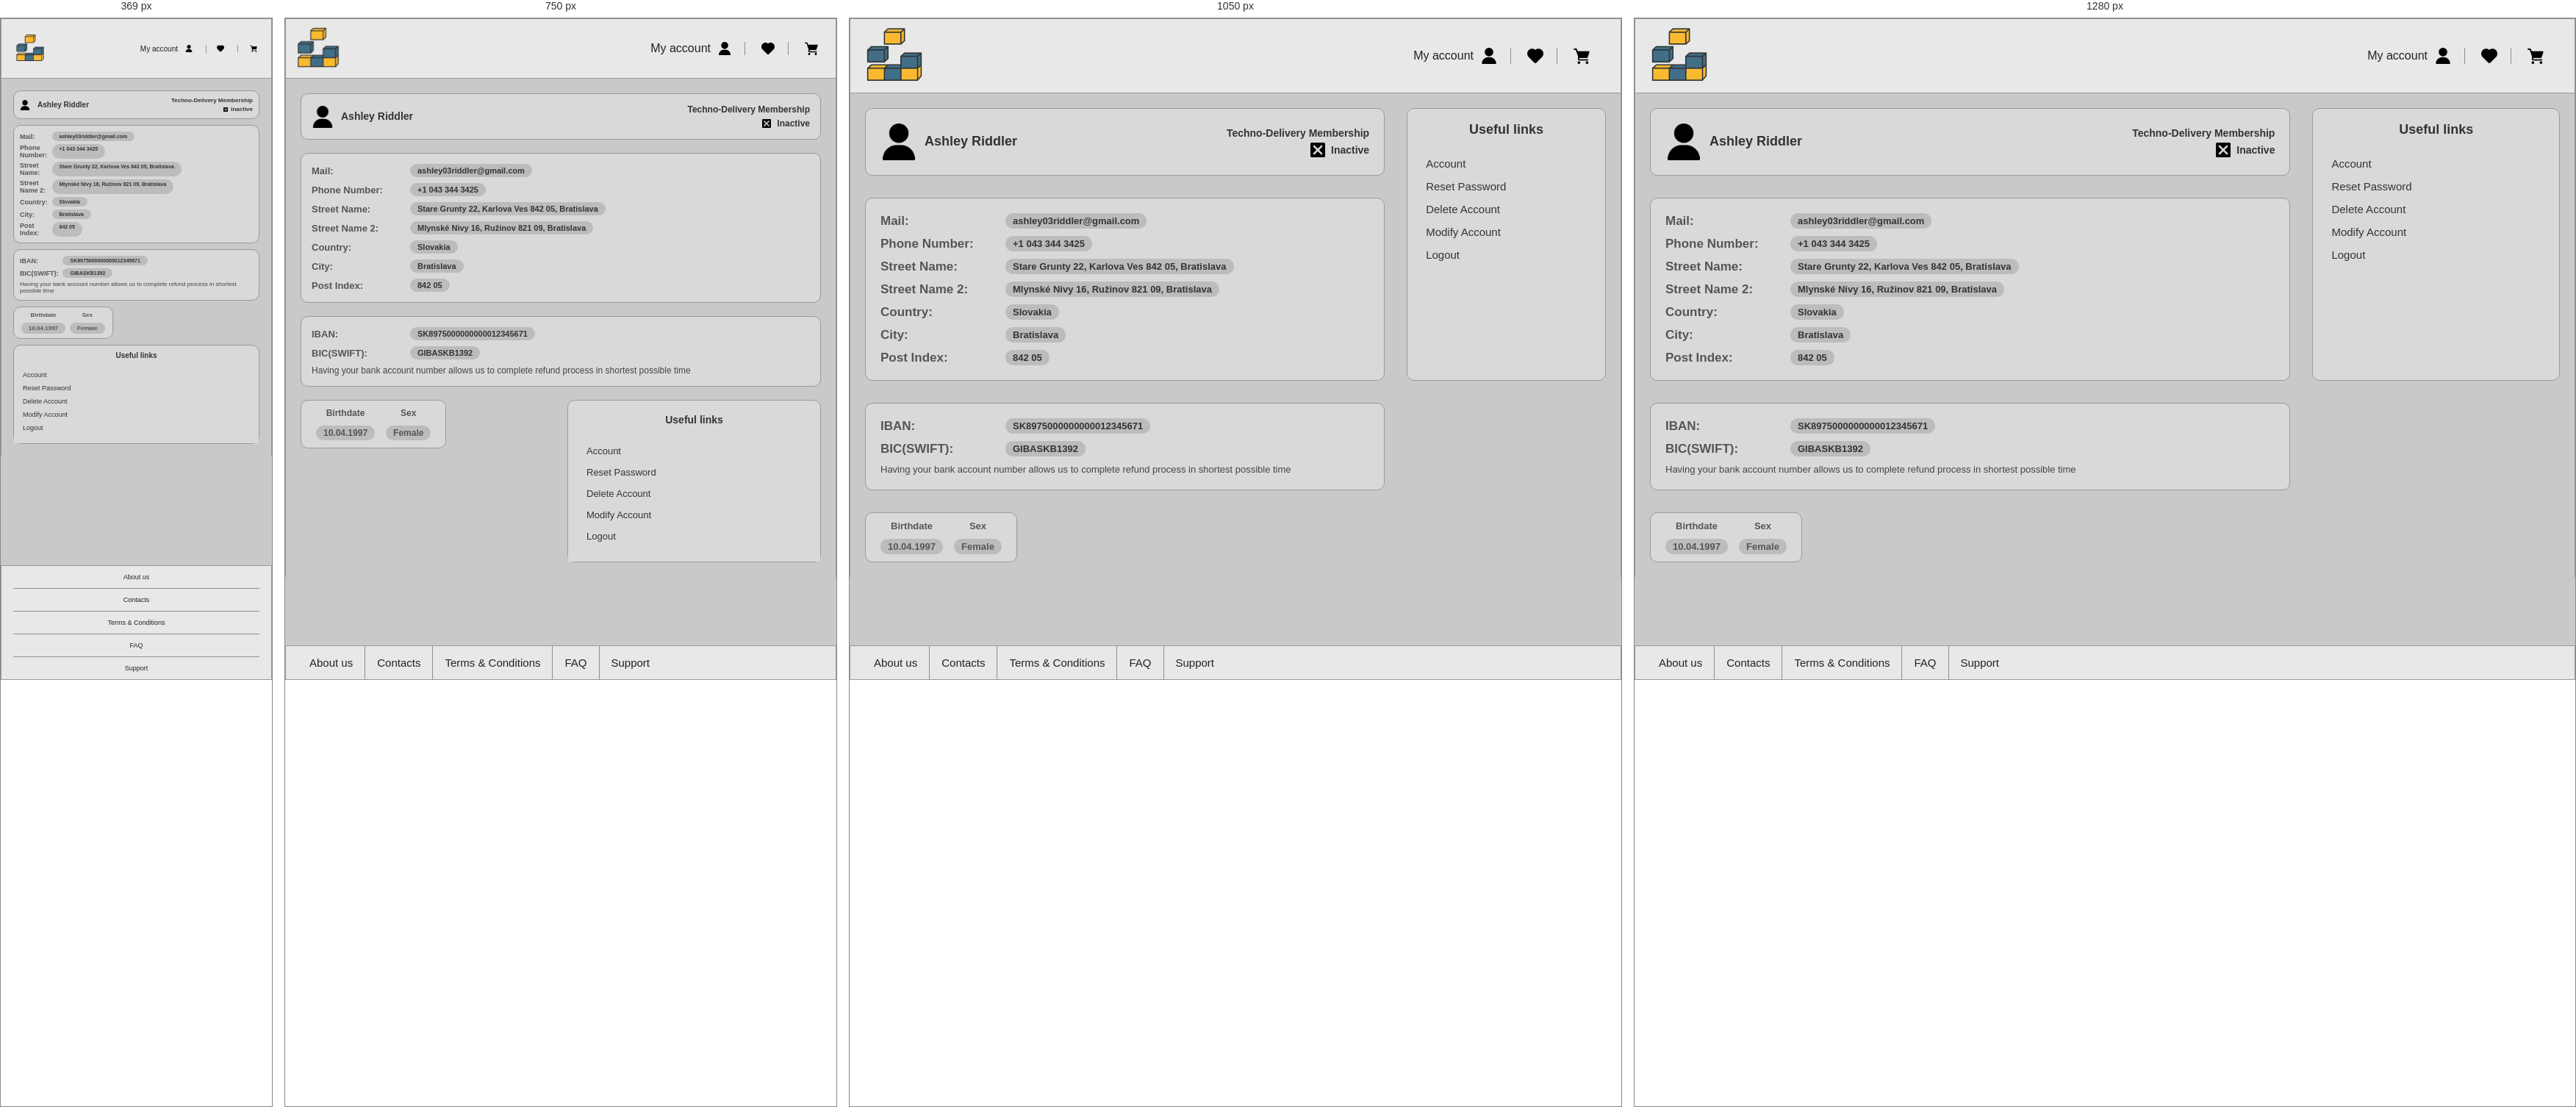
Rendered at 369 px, 750 px, 1050 px and 1280 px, left to right.

<!-- file: account.html -->
<!DOCTYPE html>
<html lang = "en">
    <head>
        <meta charset = "UTF-8">
        <meta name = "viewport" content = "width = device-width, initial-scale = 1.0">
        <link rel = "stylesheet" href = "css/account.css">
        <link rel = "stylesheet" href = "css/style.css">
    </head>
    <body>
        <div class = "page-container">
            <!--HEADER-->
            <header class = "site-header">
                <div class = "header-inner-elements">
                    <a href = "index.html" class = "logo">
                        <img src = "images/logo.png" alt = "TechnoDom logo">
                    </a>
                    
                    <div class = "header-actions">
                        <div class = "account-block">
                            <span class = "account-name">My account </span>
                            <a href = "account.html" class = "header-icon">
                                <img src = "images/user.png" alt = "User profile icon">
                            </a>
                        </div>
                        
                        <div class = "shop-icons">
                            <a href="favourites.html" class = "header-icon">
                                <img src = "images/heart.png" alt = "Wishlist icon">
                            </a>

                            <a href = "cart-step1.html" class = "header-icon">
                                <img src = "images/cart.png" alt = "Shopping cart icon">
                            </a>
                        </div>
                    </div>
                </div>
            </header>
            
            <!--MAIN-->
            <main>
                <div class = "site-main">
                    <div class = "account-state">

                        <div class = "account-part">   
                            <img src = "images/user.png" alt = "User account image">
                            <h2>Ashley Riddler</h2>
                        </div>

                        <div class = "membership-part">
                            <h4 class = "membership-label">Techno-Delivery Membership</h4>
                            <div class="status-container">
                                    <img src="images/black-cross.png" alt="icon">
                                    <h4 class="membership-status">Inactive</h4>
                            </div>
                        </div>

                    </div>

                    <div class = "location-contact-info">
                        <h3 class = "mail-label">Mail:</h3>
                        <h3 class = "mail-data">ashley03riddler@gmail.com</h3>
                        
                        <h3 class = "number-label">Phone Number:</h3>
                        <h3 class = "number-data">+1 043 344 3425</h3>
                        
                        <h3 class = "street-label">Street Name:</h3>
                        <h3 class = "street-data">Stare Grunty 22, Karlova Ves 842 05, Bratislava</h3>
                        
                        <h3 class = "street2-label">Street Name 2:</h3>
                        <h3 class = "street2-data">Mlynské Nivy 16, Ružinov 821 09, Bratislava</h3>

                        <h3 class = "country-label">Country:</h3>
                        <h3 class = "country-data">Slovakia</h3>
                        
                        <h3 class = "city-label">City:</h3>
                        <h3 class = "city-data">Bratislava</h3>
                        
                        <h3 class = "post-index-label">Post Index:</h3>
                        <h3 class = "post-index-data">842 05</h3>
                    </div>
                    
                    <div class = "payment-info">
                        <h3 class = "iban-label">IBAN:</h3>
                        <h3 class = "iban-data">SK8975000000000012345671</h3>
                        
                        <h3 class = "bic-label">BIC(SWIFT):</h3>
                        <h3 class = "bic-data">GIBASKB1392</h3>
                        
                        <h3 class = "acredit-info">Having your bank account number allows us to complete refund process in shortest possible time</h3>
                    </div> 
                        
                    <div class = "identity-info-layout">
                        <div class = "identity-items">
                            <h3 class = "birthdate-label" >Birthdate</h3>
                            <h3 class = "birthdate-data">10.04.1997</h3>
                            <h3 class = "sex-label">Sex</h3>
                            <h3 class = "sex-data">Female</h3>
                        </div>
                    </div>
                    
                    <div class = "link-layout">
                        <h4>
                            Useful links
                        </h4>
                        <ul class = "link-menu">
                            <li class = "menu-item"><a href = "account.html">Account</a>
                            <li class = "menu-item"><a href = "reset_password.html">Reset Password</a></li>
                            <li class = "menu-item"><a href = "modify_account.html">Delete Account</a></li>
                            <li class = "menu-item"><a href = "modify_account.html">Modify Account</a></li>
                            <li class = "menu-item"><a href = "#">Logout</a></li>
                        </ul>
                    </div>
                </div>


            </main>
            
            <!--FOOTER-->
            <footer class = "site-footer">
                <ul class = "footer-list">
                <li class = "footer-item"><a href = "about.html">About us</a></li>
                <li class = "footer-item"><a href = "contacts.html">Contacts</a></li>
                <li class = "footer-item"><a href = "tac.txt">Terms &amp; Conditions</a></li>
                <li class = "footer-item"><a href = "faq.html">FAQ</a></li>
                <li class = "footer-item"><a href = "support.html">Support</a></li>
                </ul>
            </footer>

        </div>
    </body>
</html>



/* @media block from css/account.css */
@media (max-width: 900px) {
    .site-main {
        grid-template-columns: 1fr 1fr;
        gap: 18px;
        padding: 16px;
    }
 
    .account-state {
        grid-column: 1 / -1;
        grid-row: 1;
        padding: 14px;
        gap: 10px;
    }
 
    .location-contact-info {
        grid-column: 1 / -1;
        grid-row: 2;
        padding: 14px;
        grid-template-columns: 120px 1fr;
        column-gap: 14px;
        row-gap: 8px;
    }
 
    .payment-info {
        grid-column: 1 / -1;
        grid-row: 3;
        padding: 14px;
        grid-template-columns: 120px 1fr;
        column-gap: 14px;
        row-gap: 8px;
    }
 
    .identity-info-layout {
        grid-column: 1;
        grid-row: 4;
    }
 
    .link-layout {
        grid-column: 2;
        grid-row: 4;
    }
 
    .account-part img { width: 30px; }
    .account-part h2 { font-size: 14px; }
    .membership-label { font-size: 12px; }
    .status-container img { width: 12px; }
    .membership-status { font-size: 12px; }
    h3[class$="-label"] { font-size: 13px; }
    h3[class$="-data"] { font-size: 11px; }
    .acredit-info { font-size: 12px; }
    .identity-items h3 { font-size: 12px; }
    .link-layout h4 { font-size: 14px; }
    .menu-item { font-size: 13px; }
}

/* @media block from css/account.css */
@media (max-width: 600px) {
    .site-main {
        grid-template-columns: 1fr;
        gap: 14px;
        padding: 12px;
    }
 
    .account-state {
        grid-column: 1;
        grid-row: 1;
        padding: 12px;
        flex-wrap: wrap;
    }
 
    .location-contact-info {
        grid-column: 1;
        grid-row: 2;
        padding: 12px;
        grid-template-columns: 100px 1fr;
        column-gap: 10px;
        row-gap: 6px;
    }
 
    .payment-info {
        grid-column: 1;
        grid-row: 3;
        padding: 12px;
        grid-template-columns: 100px 1fr;
        column-gap: 10px;
        row-gap: 6px;
    }
 
    .identity-info-layout {
        grid-column: 1;
        grid-row: 4;
    }
 
    .link-layout {
        grid-column: 1;
        grid-row: 5;
    }
 
    .link-layout h4 { padding: 12px 16px 8px; }
    .link-menu { padding: 8px 18px 16px; }
    .menu-item { padding: 5px 0; }
 
    .account-part img { width: 20px; }
    .account-part h2 { font-size: 12px; }
    .membership-label { font-size: 10px; }
    .status-container img { width: 8px; }
    .membership-status { font-size: 10px; }
    h3[class$="-label"] { font-size: 11px; }
    h3[class$="-data"] { font-size: 9px; }
    .acredit-info { font-size: 10px; }
    .identity-items h3 { font-size: 10px; }
    .link-layout h4 { font-size: 12px; }
    .menu-item { font-size: 11px; }
}

/* @media block from css/account.css */
@media (max-width: 500px) {
    .site-main {
        gap: 12px;
        padding: 10px;
    }
 
    .account-state { padding: 10px; }
 
    .location-contact-info {
        grid-template-columns: min-content 1fr;
        column-gap: 8px;
        padding: 10px;
    }
 
    .payment-info {
        grid-template-columns: min-content 1fr;     
        column-gap: 8px;
        padding: 10px;
    }
 
    .identity-items {
        padding: 8px 14px;
        column-gap: 10px;
    }
}

/* @media block from css/account.css */
@media (max-width: 475px) {
    .membership-label { text-align: right; }
    .account-state { gap: 6px; }
    .membership-part { gap: 3px; }
    .status-container { gap: 5px; }
}

/* @media block from css/account.css */
@media (max-width: 370px) {
    .site-main {
        gap: 8px;
        padding: 8px;
    }
 
    .account-state { padding: 8px; }
 
    .location-contact-info {
        padding: 8px;
        column-gap: 6px;
        row-gap: 4px;
    }
 
    .payment-info {
        padding: 8px;
        column-gap: 6px;
        row-gap: 4px;
    }
 
    .identity-items {
        padding: 6px 10px;
        column-gap: 6px;
        row-gap: 6px;
    }
 
    .link-layout h4 { padding: 8px 12px 6px; }
    .link-menu { padding: 6px 12px 12px; }
    .menu-item { padding: 4px 0; }
    .status-container { gap: 4px; }
 
    .account-part img { width: 14px; }
    .account-part h2 { font-size: 10px; }
    .membership-label { font-size: 8px; }
    .status-container img { width: 6px; }
    .membership-status { font-size: 8px; }
    h3[class$="-label"] { font-size: 9px; }
    h3[class$="-data"] { font-size: 7px; }
    .acredit-info { font-size: 8px; }
    .identity-items h3 { font-size: 8px; }
    .link-layout h4 { font-size: 10px; }
    .menu-item { font-size: 9px; }
}

/* @media block from css/style.css */
@media (max-width: 1200px) {
    .hero-section {
        grid-template-columns: 1fr;
    }

    .hero-right {
        grid-template-columns: 1fr 1fr;
        gap: 18px;
        align-items: stretch;
    }

    .promo-card {
        display: grid;
        grid-template-columns: 220px 1fr;
        align-items: stretch;
        min-height: 220px;
        height: 100%;
    }

    .promo-card img {
        width: 100%;
        height: 100%;
        object-fit: contain;
        background-color: #e7e7e7;
        padding: 12px;
    }

    .promo-text {
        display: flex;
        flex-direction: column;
        justify-content: flex-start;
        text-align: left;
        padding: 20px;
        gap: 8px;
        height: 100%;
    }

    .promo-text h3 {
        min-height: 52px;
    }

    .promo-text p {
        margin-bottom: 0;
    }

    .promo-button {
        margin-top: auto;
        align-self: flex-start;
    }

    .products-grid {
        grid-template-columns: repeat(3, 1fr);
    }

    .search-input {
        max-width: 100%;
    }

    .main-banner img {
        min-height: 340px;
    }
}

/* @media block from css/style.css */
@media (max-width: 900px) {
    .header-inner-elements {
        flex-wrap: wrap;
        gap: 16px;
        padding: 10px 14px;
    }

    .logo {
        order: 1;
    }

    .header-actions {
        order: 2;
        margin-left: auto;
    }

    .logo img {
        width: 60px;
    }

    .header-icon img {
        width: 18px;
    }

    .search-form {
        order: 3;
        flex-basis: 100%;
        margin-left: 0;
    }

    .search-input {
        max-width: 100%;
    }

    .main-nav {
        padding: 0;
    }

    .nav-top {
        display: flex;
        align-items: center;
        justify-content: space-between;
        padding: 10px 16px;
    }

    .nav-list {
        display: none;
    }

    .main-nav.nav-open .nav-list {
        display: grid;
        grid-template-columns: 1fr 1fr;
        width: 100%;
        border-top: 1px solid #8f8f8f;
    }

    .nav-item {
        border-right: 1px solid #8f8f8f;
        border-bottom: 1px solid #8f8f8f;
    }

    .nav-item:last-child {
        border-bottom: none;
    }

    .nav-item a {
        padding: 16px;
        text-align: left;
    }

    .hero-right {
        grid-template-columns: 1fr;
    }

    .promo-card {
        grid-template-columns: 260px 1fr;
        min-height: 200px;
    }

    .promo-text {
        text-align: left;
        align-items: flex-start;
        padding: 18px;
        gap: 8px;
    }

    .promo-text h3 {
        min-height: 0;
    }

    .promo-button {
        margin-top: auto;
        align-self: flex-start;
    }

    .products-grid {
        grid-template-columns: repeat(2, 1fr);
    }

    .section-header {
        gap: 12px;
    }

    .main-nav.nav-open .nav-toggle span:nth-child(1) {
        transform: translateY(8px) rotate(45deg);
    }

    .main-nav.nav-open .nav-toggle span:nth-child(2) {
        opacity: 0;
    }

    .main-nav.nav-open .nav-toggle span:nth-child(3) {
        transform: translateY(-8px) rotate(-45deg);
    }

    .footer-item {
        font-size: 12px;
    }
}

/* @media block from css/style.css */
@media (max-width: 600px) {
    .page-container {
        width: 100%;
    }

    .site-header {
        padding: 10px 16px;
    }

    .logo img {
        width: 50px;
    }

    .header-actions {
        gap: 14px;
        padding-right: 0;
    }

    .account-name {
        font-size: 14px;
    }

    .shop-icons {
        gap: 16px;
    }

    .nav-top {
        padding: 10px 14px;
    }

    .nav-mobile-title {
        font-size: 16px;
    }

    .main-nav.nav-open .nav-list {
        grid-template-columns: 1fr;
    }

    /* .nav-item a {
        text-align: left;
        padding: 14px 16px;
    } */

    .nav-item {
        border-right: none;
        border-bottom: 1px solid #8f8f8f;
    }

    .nav-item:last-child {
        border-bottom: none;
    }

    .nav-item a {
        text-align: center;
        padding: 14px 12px;
    }

    .site-main {
        padding: 16px;
    }

    .hero-section {
        gap: 16px;
    }

    .promo-card {
        grid-template-columns: 170px 1fr;
        min-height: 170px;
    }

    .promo-card img {
        width: 100%;
        height: 100%;
        object-fit: contain;
        padding: 10px;
    }

    .main-banner img {
        min-height: 240px;
    }

    .main-banner-content {
        left: 16px;
        right: 16px;
        bottom: 16px;
        max-width: none;
        padding: 16px;
    }

    .main-banner-content h2,
    .section-header h2 {
        font-size: 22px;
    }

    .promo-text {
        padding: 14px;
    }

    .promo-text h3 {
        font-size: 17px;
    }

    .promo-text p {
        font-size: 14px;
    }

    .products-grid {
        grid-template-columns: 1fr;
    }

    .product-card img {
        max-width: 160px;
        height: 160px;
    }

    .product-price {
        font-size: 24px;
    }

    .section-header {
        flex-direction: column;
        align-items: flex-start;
        margin-bottom: 18px;
    }

    .footer-list {
        flex-direction: column;
        align-items: stretch;
    }

    .footer-item {
        border-right: none;
        border-bottom: 1px solid #8f8f8f;
    }

    .footer-item:last-child {
        border-bottom: none;
    }

    .footer-item a {
        text-align: center;
        font-size: 11px;
        padding: 10px 12px;
    }

    .header-icon img {
        width: 14px;
    }

    .header-inner-elements {
        padding: 10px 10px; 
    }
}

/* @media block from css/style.css */
@media (max-width: 400px) {
    .logo img {
        width: 40px;
    }
    
    .header-icon img {
        width: 10px;
    }
    
    .account-name {
        font-size: 10px;
    }
    
    .header-inner-elements {
        padding: 10px 3px;
    }
    
    .footer-item a {
        font-size: 9px;
    }
}